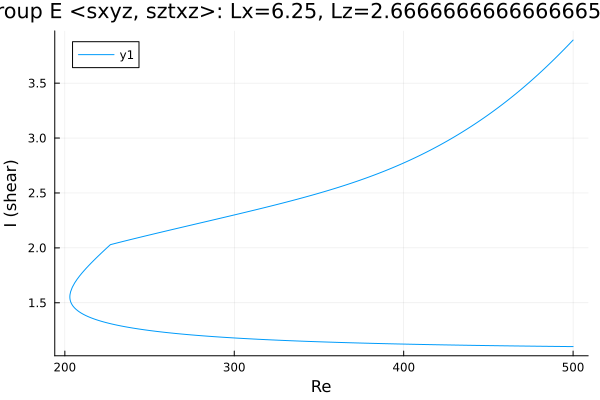

Values plotted in this chart, from the file beside it:
Re, shear
500.0, 1.101
499.3, 1.101
497.9, 1.101
496.4, 1.102
495, 1.102
493.6, 1.102
492.2, 1.102
490.8, 1.103
489.4, 1.103
488, 1.103
486.6, 1.103
485.1, 1.104
483.7, 1.104
482.3, 1.104
480.9, 1.104
479.5, 1.104
478.1, 1.105
476.7, 1.105
475.2, 1.105
473.8, 1.106
472.4, 1.106
471, 1.106
469.6, 1.106
468.2, 1.107
466.8, 1.107
465.3, 1.107
463.9, 1.107
462.5, 1.108
461.1, 1.108
459.7, 1.108
458.3, 1.109
456.9, 1.109
455.4, 1.109
454, 1.109
452.6, 1.11
451.2, 1.11
449.8, 1.11
448.4, 1.111
447, 1.111
445.5, 1.111
444.1, 1.112
442.7, 1.112
441.3, 1.112
439.9, 1.113
438.5, 1.113
437.1, 1.113
435.6, 1.114
434.2, 1.114
432.8, 1.114
431.4, 1.115
430, 1.115
428.6, 1.116
427.2, 1.116
425.7, 1.116
424.3, 1.117
422.9, 1.117
421.5, 1.117
420.1, 1.118
418.7, 1.118
417.3, 1.119
... 430 more rows
